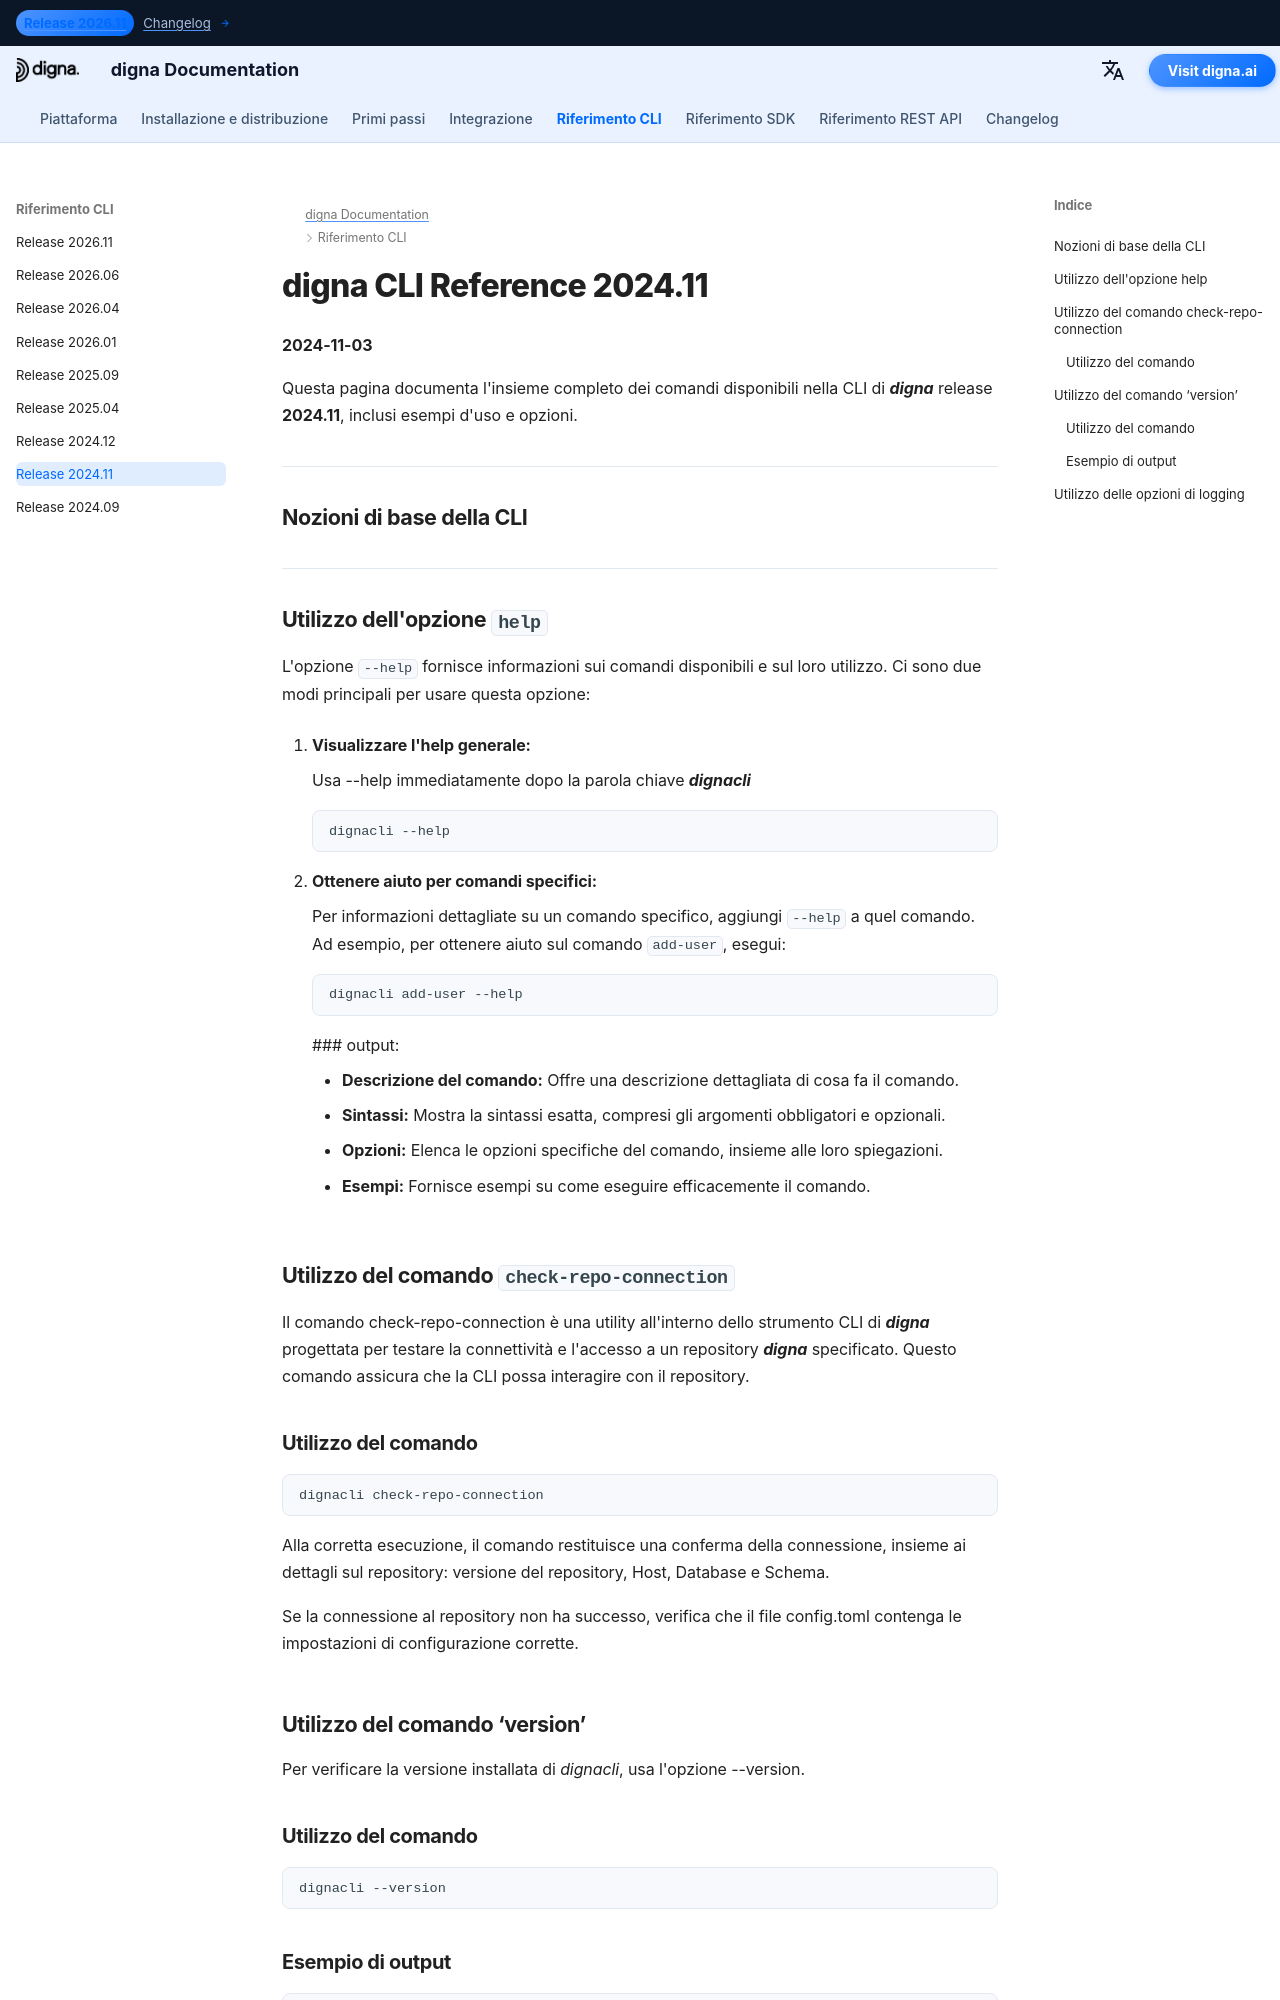

repository: dignaai/digna-docs · page: it/cli/Command_Line_Interface_202411/index.html · generator: mkdocs

---
title: Riferimento CLI digna 2024.11 – Comandi ed Esempi | Documentazione digna
description: Riferimento completo per la CLI digna release 2024.11. Scopri come gestire utenti, repository e dati con comandi come add-user, check-repo-connection, upgrade-repo, inspect, tls-status e altro.
image: /assets/logo_square.png
---

# digna CLI Reference 2024.11
**2024-11-03**

Questa pagina documenta l'insieme completo dei comandi disponibili nella CLI di ***digna*** release **2024.11**, inclusi esempi d'uso e opzioni.


---
## Nozioni di base della CLI

---

## Utilizzo dell'opzione `help`

L'opzione `--help` fornisce informazioni sui comandi disponibili e sul loro utilizzo. Ci sono due modi principali per usare questa opzione:

1. **Visualizzare l'help generale:**
   
    Usa --help immediatamente dopo la parola chiave ***dignacli***  
   ```bash
   dignacli --help
   ```

3.  **Ottenere aiuto per comandi specifici:**  
  
    Per informazioni dettagliate su un comando specifico, aggiungi `--help` a quel comando.
    Ad esempio, per ottenere aiuto sul comando `add-user`, esegui:
     ```bash
     dignacli add-user --help
     ```

     ### output:
      
     - **Descrizione del comando:** Offre una descrizione dettagliata di cosa fa il comando.  
     - **Sintassi:** Mostra la sintassi esatta, compresi gli argomenti obbligatori e opzionali.  
     - **Opzioni:** Elenca le opzioni specifiche del comando, insieme alle loro spiegazioni.  
     - **Esempi:** Fornisce esempi su come eseguire efficacemente il comando.

  
## Utilizzo del comando `check-repo-connection`

Il comando check-repo-connection è una utility all'interno dello strumento CLI di ***digna*** progettata per testare la connettività e l'accesso a un repository ***digna*** specificato. Questo comando assicura che la CLI possa interagire con il repository.
      
### Utilizzo del comando
```bash
dignacli check-repo-connection
```

Alla corretta esecuzione, il comando restituisce una conferma della connessione, insieme ai dettagli sul repository: versione del repository, Host, Database e Schema.  
  
Se la connessione al repository non ha successo, verifica che il file config.toml contenga le impostazioni di configurazione corrette.

## Utilizzo del comando ‘version’

Per verificare la versione installata di *dignacli*, usa l'opzione --version.  
  
### Utilizzo del comando
```bash
dignacli --version
```
  
### Esempio di output
```bash
dignacli version 2024.11
```
